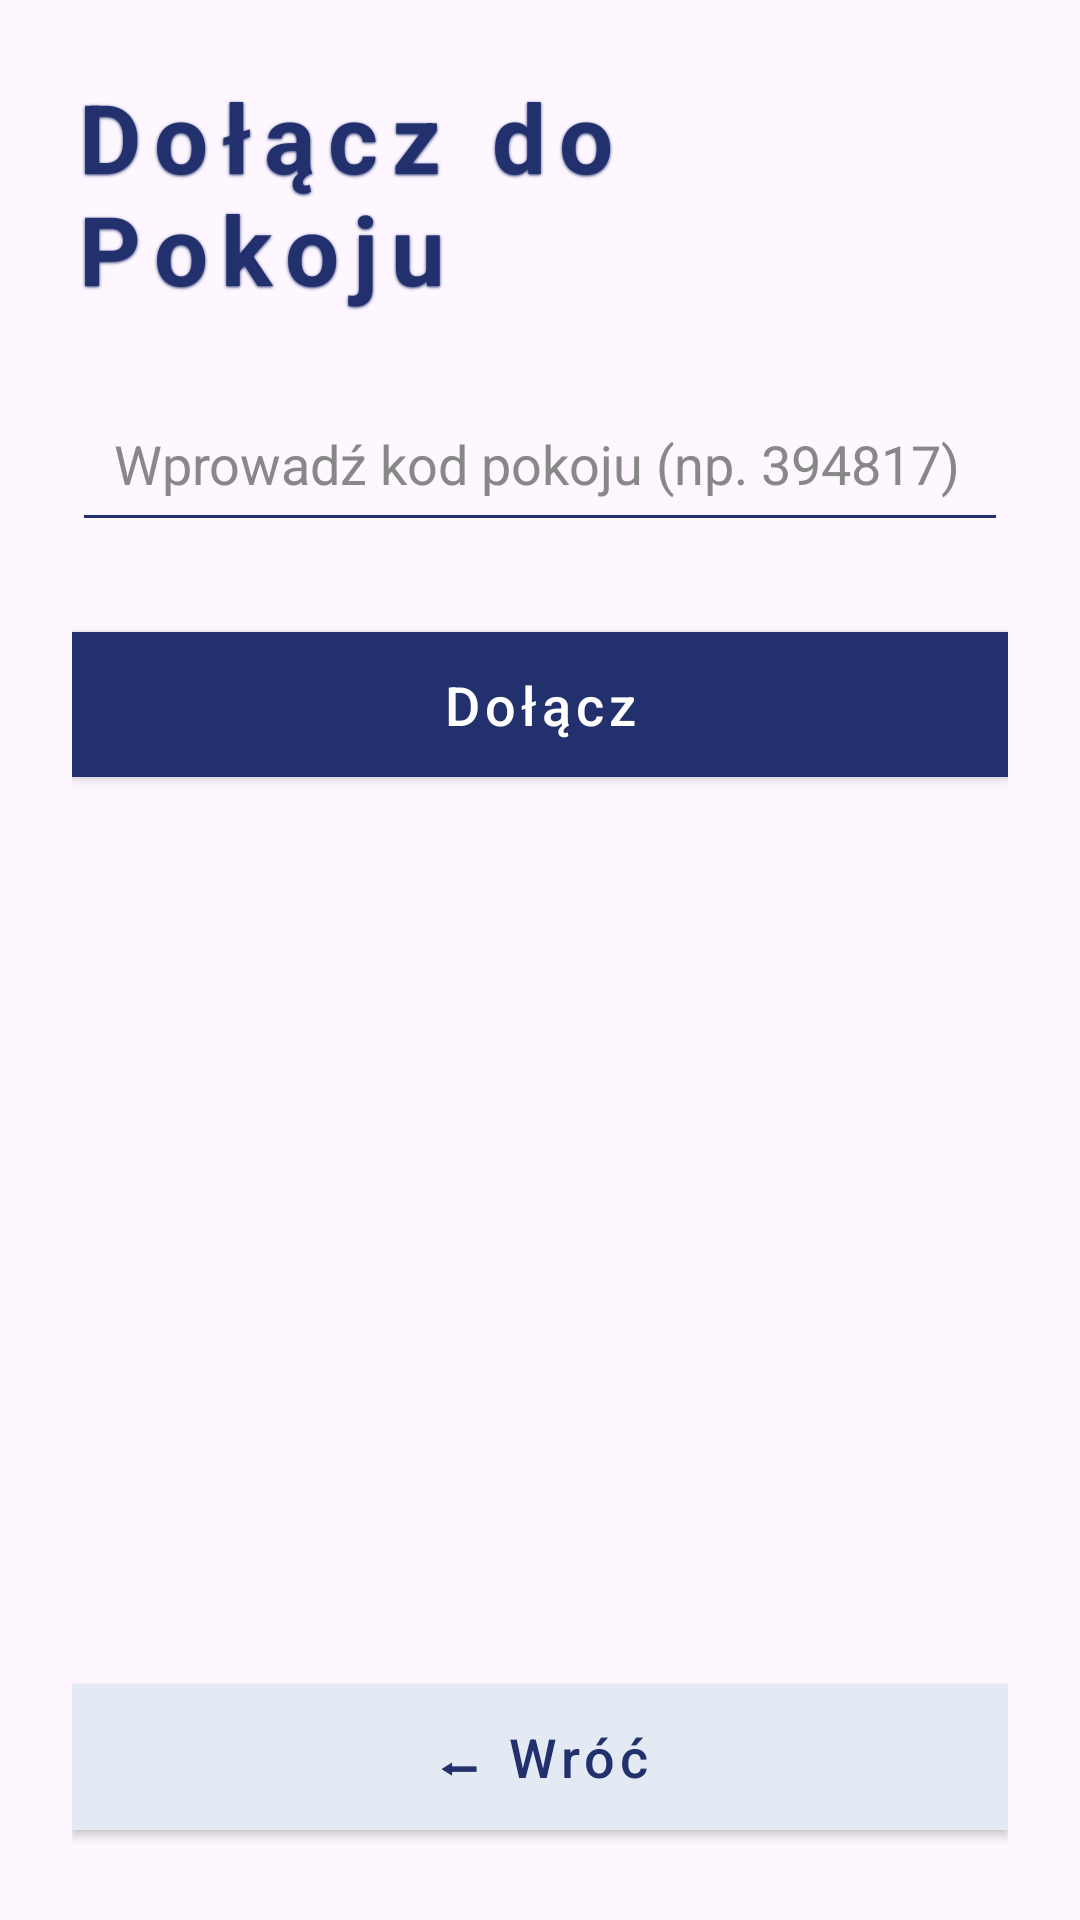

Produce the Android XML layout that renders to this screen, including the resource entries it uses.
<!-- AndroidManifest.xml: application theme Theme.VoteRoom -->
<!-- res/layout/activity_join_room.xml -->
<?xml version="1.0" encoding="utf-8"?>
<androidx.constraintlayout.widget.ConstraintLayout
    xmlns:android="http://schemas.android.com/apk/res/android"
    xmlns:app="http://schemas.android.com/apk/res-auto"
    android:id="@+id/joinRoomLayout"
    android:layout_width="match_parent"
    android:layout_height="match_parent"
    android:background="@drawable/tlo_android"
    android:padding="24dp">

    <TextView
        android:id="@+id/joinRoomTitle"
        android:layout_width="0dp"
        android:layout_height="wrap_content"
        android:text="Dołącz do Pokoju"
        android:textColor="#22306D"
        android:textSize="32sp"
        android:textStyle="bold"
        android:letterSpacing="0.14"
        android:shadowColor="#22306D"
        android:shadowDx="0"
        android:shadowDy="1"
        android:shadowRadius="2"
        android:layout_marginBottom="20dp"
        app:layout_constraintTop_toTopOf="parent"
        app:layout_constraintStart_toStartOf="parent"
        app:layout_constraintEnd_toEndOf="parent"/>

    <EditText
        android:id="@+id/roomCodeField"
        android:layout_width="0dp"
        android:layout_height="wrap_content"
        android:layout_marginTop="24dp"
        android:backgroundTint="#22306D"
        android:hint="Wprowadź kod pokoju (np. 394817)"
        android:inputType="number"
        android:maxLength="6"
        android:padding="14dp"
        android:textColor="#22306D"
        android:textColorHint="#888888"
        app:layout_constraintEnd_toEndOf="parent"
        app:layout_constraintHorizontal_bias="0.0"
        app:layout_constraintStart_toStartOf="parent"
        app:layout_constraintTop_toBottomOf="@id/joinRoomTitle" />

    <com.google.android.material.button.MaterialButton
        android:id="@+id/joinRoomButton"
        style="@style/Widget.MaterialComponents.Button"
        android:layout_width="0dp"
        android:layout_height="wrap_content"
        android:layout_marginTop="24dp"
        android:elevation="4dp"
        android:paddingTop="12dp"
        android:paddingBottom="12dp"
        android:text="Dołącz"
        android:textAllCaps="false"
        android:textColor="#FFFFFF"
        android:textSize="18sp"
        app:backgroundTint="#22306D"
        app:cornerRadius="0dp"
        app:layout_constraintEnd_toEndOf="parent"
        app:layout_constraintHorizontal_bias="0.0"
        app:layout_constraintStart_toStartOf="parent"
        app:layout_constraintTop_toBottomOf="@id/roomCodeField"
        app:rippleColor="#332A5DDE" />

    <com.google.android.material.button.MaterialButton
        android:id="@+id/backButton"
        style="@style/Widget.MaterialComponents.Button"
        android:layout_width="0dp"
        android:layout_height="wrap_content"
        android:layout_marginTop="12dp"
        android:elevation="4dp"
        android:paddingTop="12dp"
        android:paddingBottom="12dp"
        android:text="⬅ Wróć"
        android:textAllCaps="false"
        android:textColor="#22306D"
        android:textSize="18sp"
        app:backgroundTint="#E3EAF4"
        app:cornerRadius="0dp"
        app:layout_constraintBottom_toBottomOf="parent"
        app:layout_constraintEnd_toEndOf="parent"
        app:layout_constraintHorizontal_bias="0.0"
        app:layout_constraintStart_toStartOf="parent"
        app:layout_constraintTop_toBottomOf="@id/joinRoomButton"
        app:layout_constraintVertical_bias="1.0"
        app:rippleColor="#332A5DDE" />

</androidx.constraintlayout.widget.ConstraintLayout>
<!-- resources referenced by this layout -->
<resources>
  <style name="Theme.VoteRoom" parent="Base.Theme.VoteRoom" />
  <style name="Base.Theme.VoteRoom" parent="Theme.Material3.DayNight.NoActionBar">
          
          
      </style>
</resources>
